Labelled photos from "cleaned_data", an image-classification folder in ChamHerman/mango-ripeness-grading. The possible labels are: fully ripe, overripe, unripe.

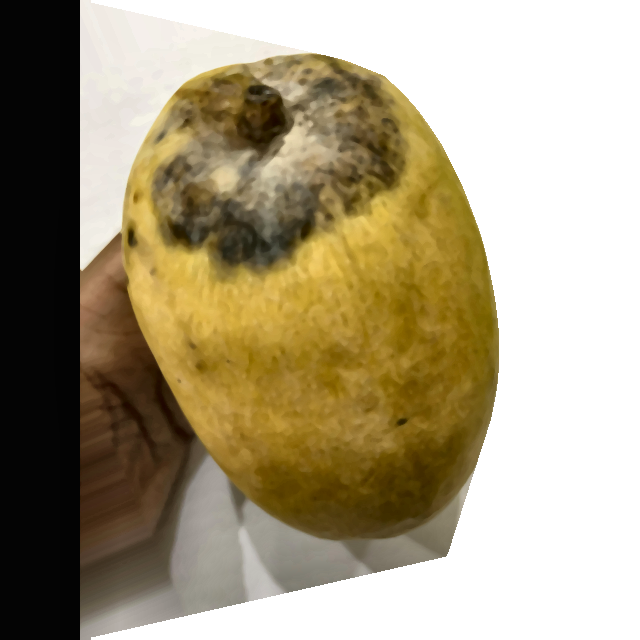
Label: overripe

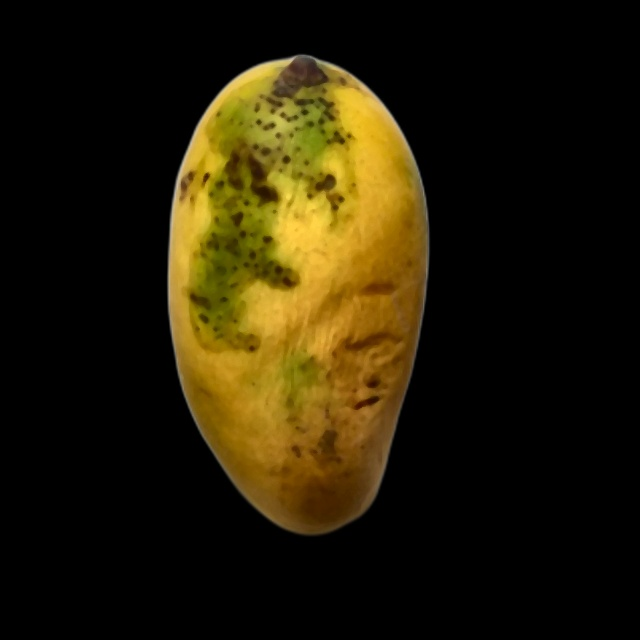
Label: fully ripe

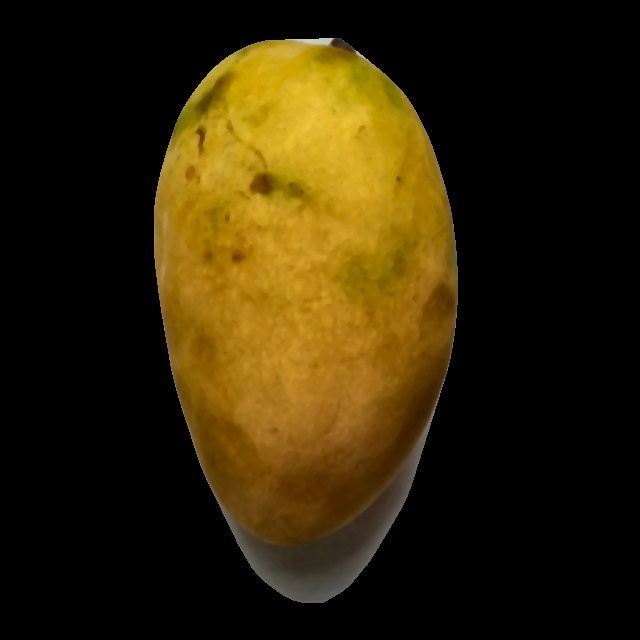
Label: fully ripe

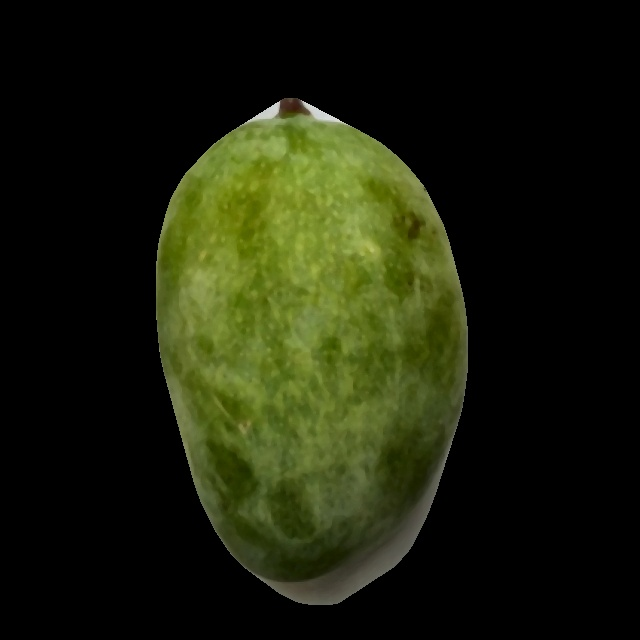
Label: unripe

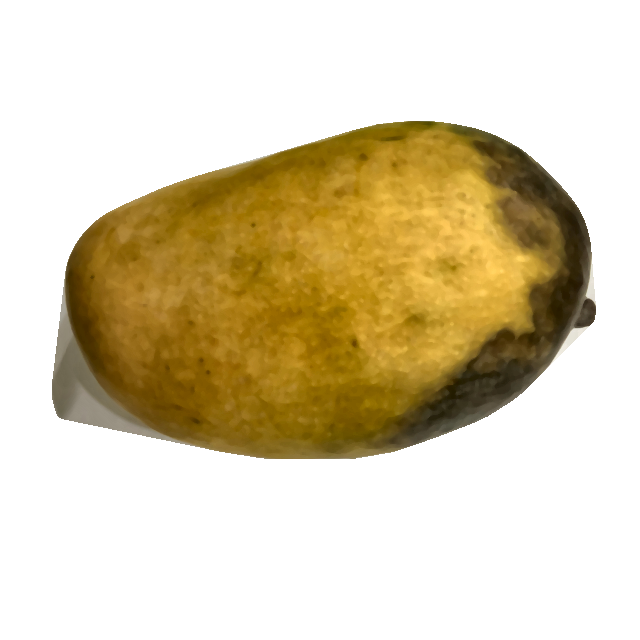
Label: overripe

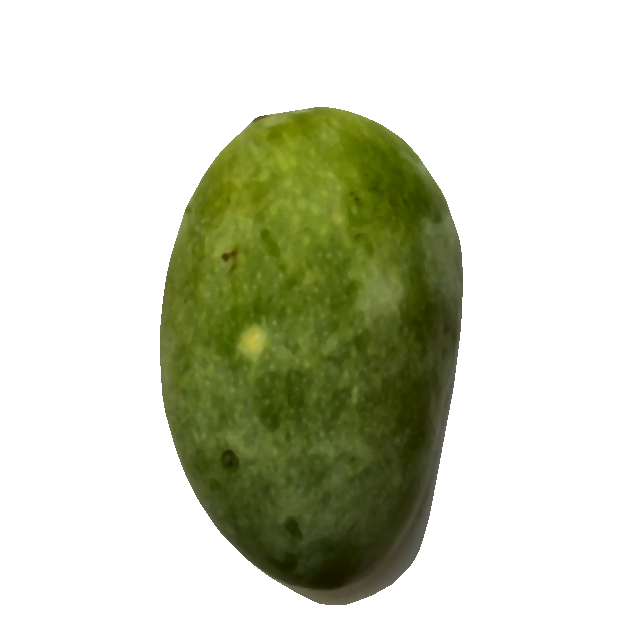
Label: unripe
